Labelled photos from "data", an image-classification folder in leclercsimon74/Infection_Prediction_CPV. The possible labels are: check not infected, check out, checked infected.

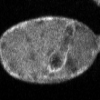
Label: checked infected

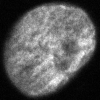
Label: check not infected

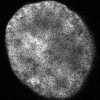
Label: check not infected

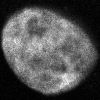
Label: checked infected

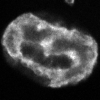
Label: checked infected

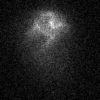
Label: check out
